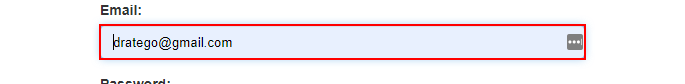
Task: Use Data scrape wizard to extract the table from all the pages
Workflow: Main

Step 1: type [email] into the text box

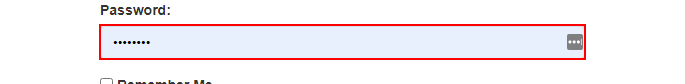
Step 2: type a value into the text box